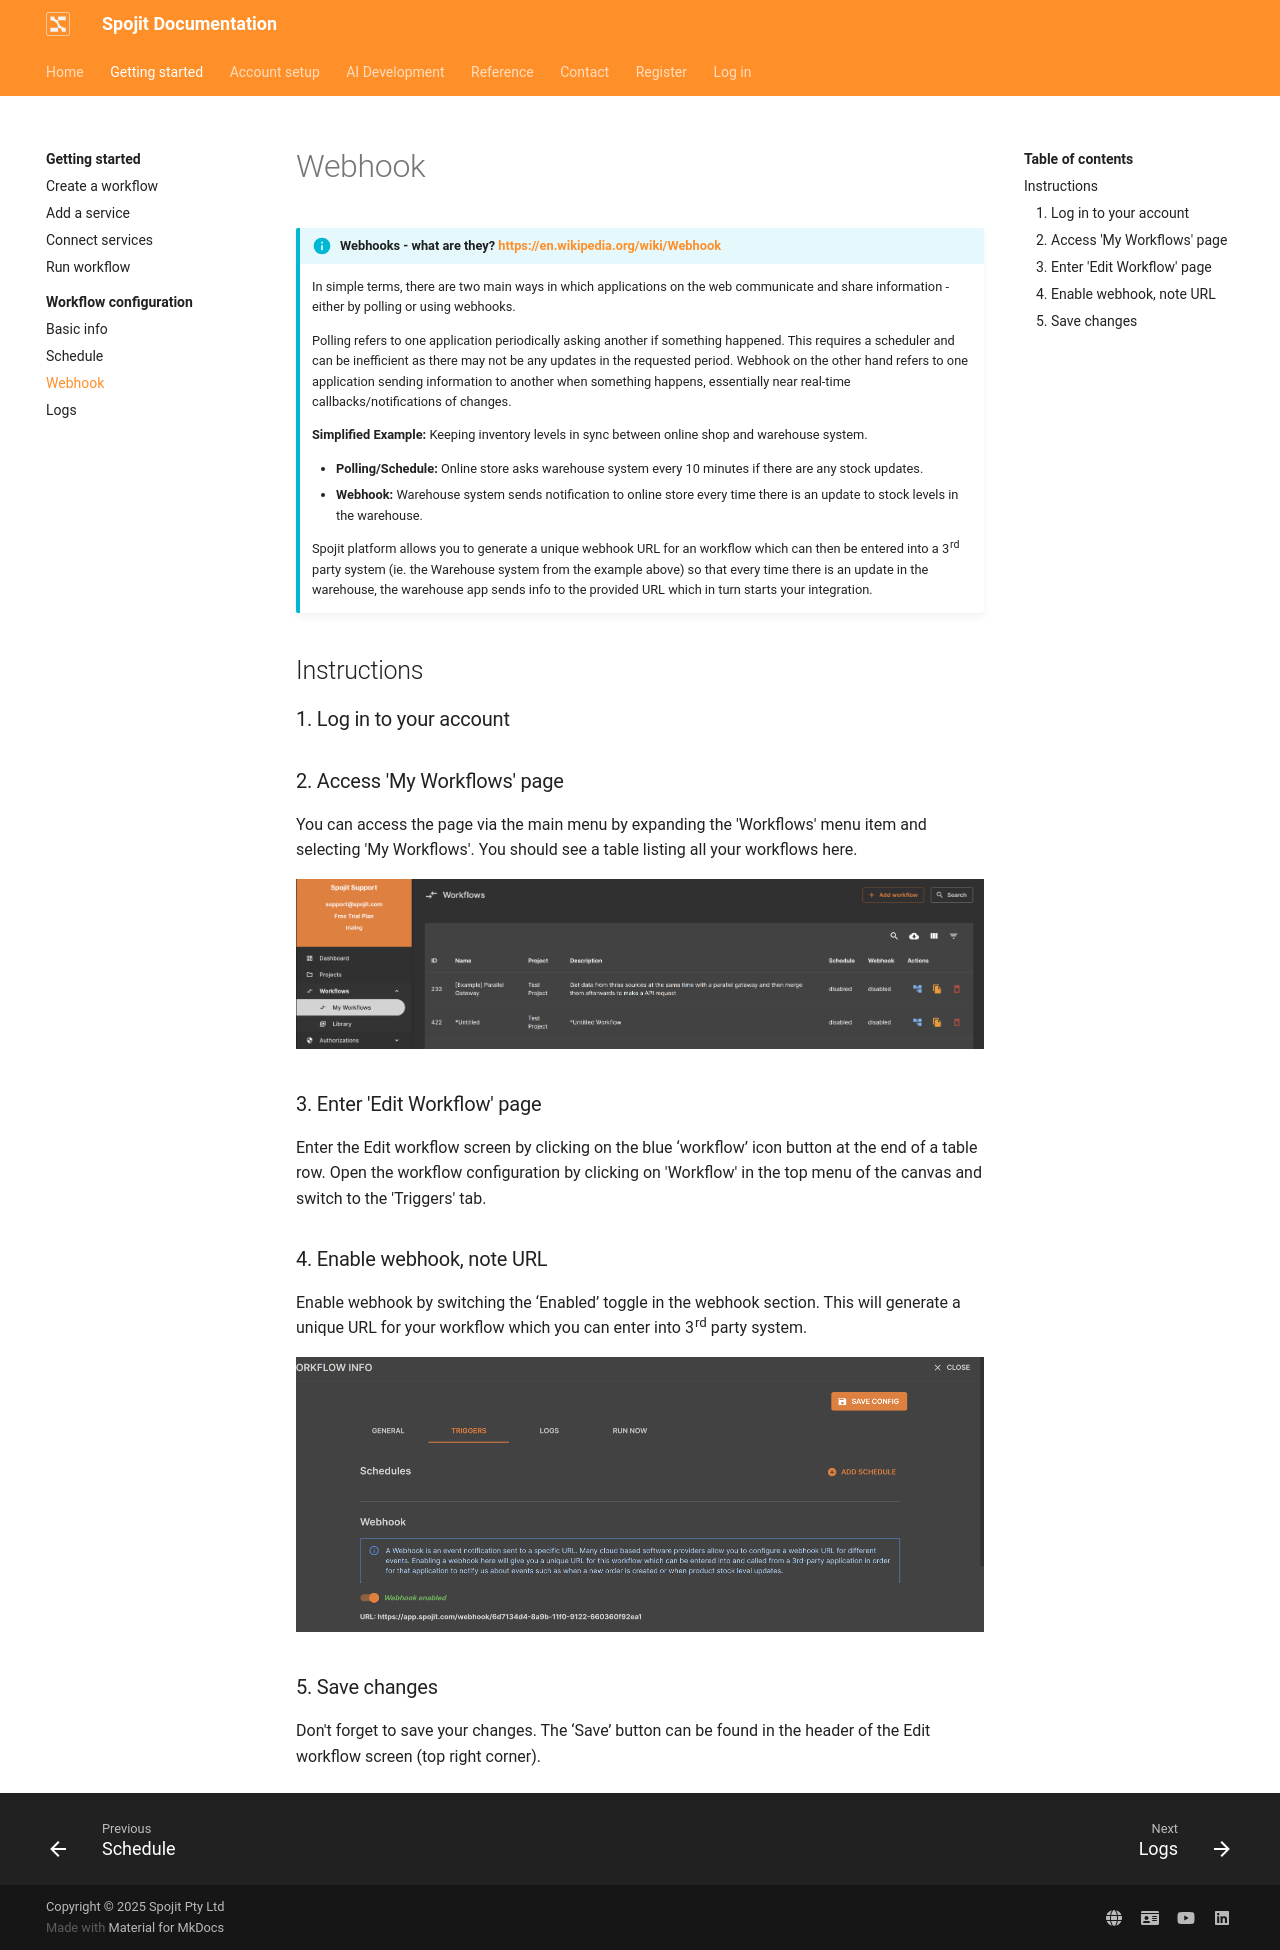

repository: spojit-flow/spojit-docs · page: getting-started/workflows/configuration/webhook/index.html · generator: mkdocs

---
description: Webhook refers to one application sending information to another when something happens, essentially near real-time callbacks/notifications of changes.
---
---
template: overrides/main.html
---

!!! info "Webhooks - what are they? https://en.wikipedia.org/wiki/Webhook"

    In simple terms, there are two main ways in which applications on the web communicate and share information - either by polling or using webhooks.

    Polling refers to one application periodically asking another if something happened. This requires a scheduler and can be inefficient as there may not be any updates in the requested period. Webhook on the other hand refers to one application sending information to another when something happens, essentially near real-time callbacks/notifications of changes.

    **Simplified Example:** Keeping inventory levels in sync between online shop and warehouse system.

    - **Polling/Schedule:** Online store asks warehouse system every 10 minutes if there are any stock updates.
    - **Webhook:** Warehouse system sends notification to online store every time there is an update to stock levels in the warehouse.

    Spojit platform allows you to generate a unique webhook URL for an workflow which can then be entered into a 3rd party system (ie. the Warehouse system from the example above) so that every time there is an update in the warehouse, the warehouse app sends info to the provided URL which in turn starts your integration.


## Instructions
### 1. Log in to your account

### 2. Access 'My Workflows' page

  You can access the page via the main menu by expanding  the 'Workflows' menu item and selecting 'My Workflows'. You should see a table listing all your workflows here.

  ![Access My Workflows Page](/assets/images/access-library.png"Access My Workflows Page")

### 3. Enter 'Edit Workflow' page

  Enter the Edit workflow screen by clicking on the blue ‘workflow’ icon button at the end of a table row. Open the workflow configuration by clicking on 'Workflow' in the top menu of the canvas and switch to the 'Triggers' tab.

### 4. Enable webhook, note URL

  Enable webhook by switching the ‘Enabled’ toggle in the webhook section. This will generate a unique URL for your workflow which you can enter into 3rd party system.

  ![Edit Workflow - Webhook Activate](/assets/images/edit-integration-webhook.png "Edit Workflow - Webhook Activate")

### 5. Save changes

  Don't forget to save your changes. The ‘Save’ button can be found in the header of the Edit workflow screen (top right corner).
